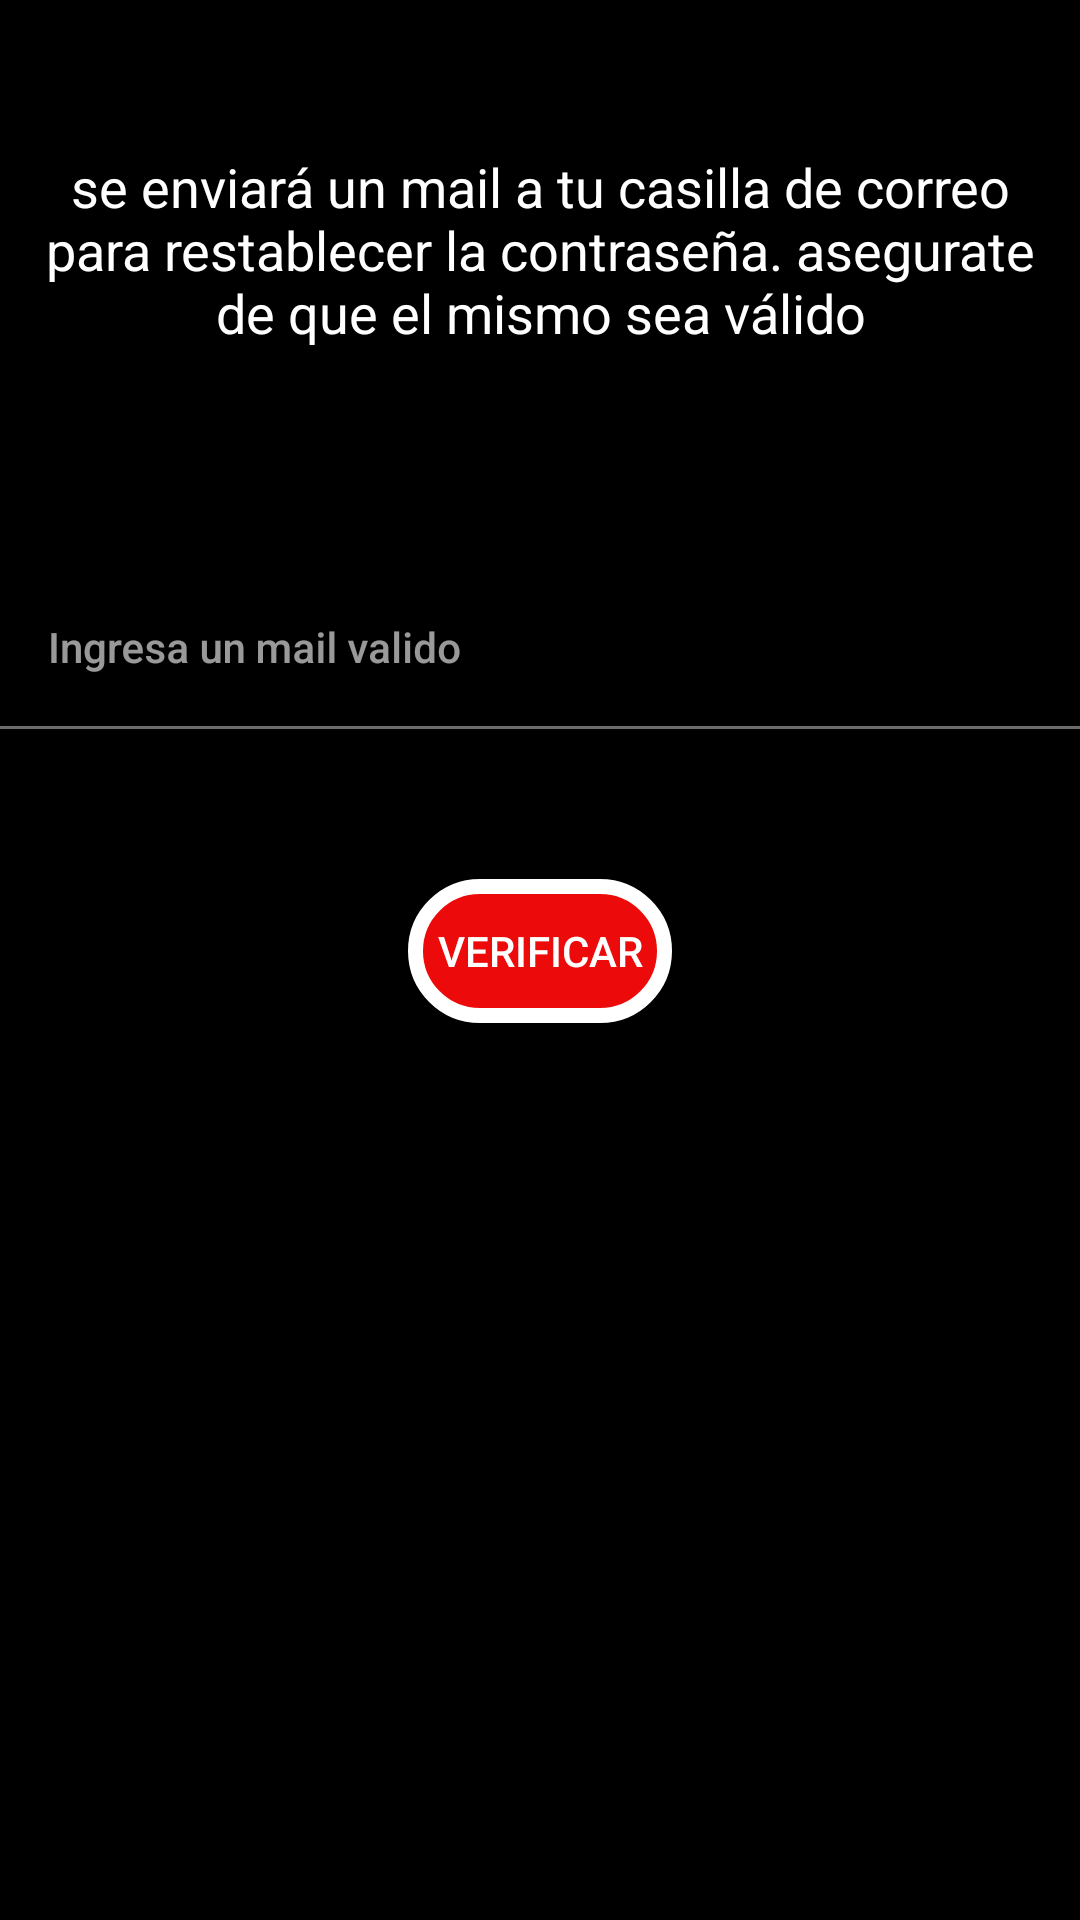

This screen was rendered from an Android layout file. Write that file and the resources it references.
<!-- AndroidManifest.xml: application theme Theme.RedSocialDeServicios -->
<!-- res/layout/fragment_restablecer_pasword.xml -->
<?xml version="1.0" encoding="utf-8"?>
<androidx.constraintlayout.widget.ConstraintLayout xmlns:android="http://schemas.android.com/apk/res/android"
    xmlns:tools="http://schemas.android.com/tools"
    android:layout_width="match_parent"
    android:layout_height="match_parent"
    android:background="@color/black"
    xmlns:app="http://schemas.android.com/apk/res-auto"
    tools:context=".login.fragments.RestablecerPaswordFragment">

    <TextView
        android:id="@+id/textEnunciado"
        android:layout_width="match_parent"
        android:layout_height="100dp"
        android:text="@string/verificar_email"
        android:textColor="@color/white"
        android:textAlignment="center"
        android:textSize="18dp"
        android:shadowRadius="19"
        android:shadowColor="@color/com_facebook_button_background_color"
        android:shadowDy="10"
        android:layout_marginTop="50dp"
        android:layout_marginEnd="10dp"
        android:layout_marginStart="10dp"
        app:layout_constraintTop_toTopOf="parent"
        app:layout_constraintStart_toStartOf="parent"
        app:layout_constraintEnd_toEndOf="parent"/>

    <com.google.android.material.textfield.TextInputLayout
        android:id="@+id/inputLayoutEmail"
        android:layout_width="match_parent"
        android:layout_height="wrap_content"
        android:outlineAmbientShadowColor="@color/cardview_dark_background"
        android:layout_marginTop="40dp"
        app:layout_constraintTop_toBottomOf="@id/textEnunciado"
        app:layout_constraintStart_toStartOf="parent"
        app:layout_constraintEnd_toEndOf="parent">

        <EditText
            android:id="@+id/etEmail"
            android:layout_width="match_parent"
            android:layout_height="match_parent"
            android:ems="10"
            android:backgroundTint="@color/black"
            android:hint="Ingresa un mail valido"
            app:hintAnimationEnabled= "false"
            android:inputType="textEmailAddress"
            android:textAppearance="@style/TextAppearance.AppCompat.Body2"/>

    </com.google.android.material.textfield.TextInputLayout>
    <Button
        android:id="@+id/btVerificar"
        android:layout_width="wrap_content"
        android:layout_height="wrap_content"
        android:text="verificar"
        android:background="@drawable/bordes_boton"
        android:layout_marginTop="50dp"
        app:layout_constraintTop_toBottomOf="@id/inputLayoutEmail"
        app:layout_constraintStart_toStartOf="parent"
        app:layout_constraintEnd_toEndOf="parent"/>

</androidx.constraintlayout.widget.ConstraintLayout>
<!-- resources referenced by this layout -->
<resources>
  <color name="black">#FF000000</color>
  <color name="white">#FFFFFFFF</color>
  <!-- drawable bordes_boton (drawable) -->
  <?xml version="1.0" encoding="utf-8"?>
  <selector
      xmlns:android="http://schemas.android.com/apk/res/android">
      <item >
          <shape android:shape="rectangle">
              <corners android:radius="50dip"/>
              <stroke android:width="5dp"
                  android:color="@color/white" />
              <solid android:color="@color/rojo"/>
  
  
  
  
              
  
          </shape>
      </item>
  </selector>
  <string name="verificar_email">se enviará un mail a tu casilla de correo para restablecer la contraseña.  asegurate de que el mismo sea válido</string>
  <style name="Theme.RedSocialDeServicios" parent="Theme.MaterialComponents.NoActionBar">
          
          <item name="colorPrimary">@color/purple_500</item>
          <item name="colorPrimaryVariant">@color/purple_700</item>
          <item name="colorOnPrimary">@color/white</item>
          
          <item name="colorSecondary">@color/teal_200</item>
          <item name="colorSecondaryVariant">@color/teal_700</item>
          <item name="colorOnSecondary">@color/black</item>
          
          <item name="android:statusBarColor" tools:targetApi="l">?attr/colorPrimaryVariant</item>
          
      </style>
  <color name="rojo">#EC0A0A</color>
  <color name="purple_500">#FF6200EE</color>
  <color name="purple_700">#FF3700B3</color>
  <color name="teal_200">#FF03DAC5</color>
  <color name="teal_700">#FF018786</color>
</resources>
